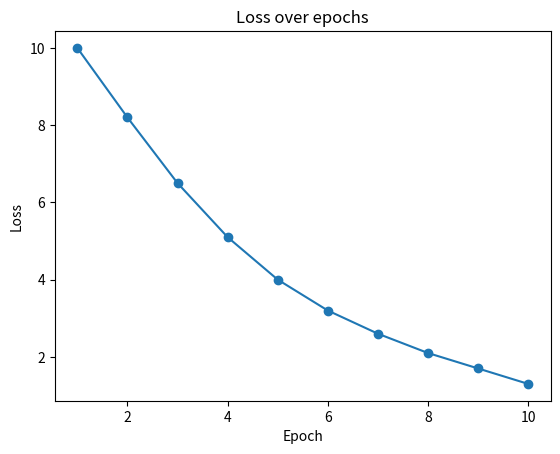

This chart was generated by the following Python code:
import numpy as np
import pandas as pd
import matplotlib.pyplot as plt

# -----------------------------
# 1. Список чисел
# -----------------------------
numbers = [5, 12, 27, 34, 48, 63]

print("Список чисел:", numbers)
print("Длина списка:", len(numbers))

assert len(numbers) == 6


# -----------------------------
# 2. Среднее значение
# -----------------------------
average_value = sum(numbers) / len(numbers)

print("Среднее значение:", average_value)

assert average_value > 0


# -----------------------------
# 3. max / min
# -----------------------------
max_value = max(numbers)
min_value = min(numbers)

print("Максимум:", max_value)
print("Минимум:", min_value)

assert max_value == 63
assert min_value == 5


# -----------------------------
# 4. Фильтрация чисел
# -----------------------------
threshold = 30
result = []

for num in numbers:
    if num > threshold:
        result.append(num)

print("Числа > 30:", result)

assert len(result) >= 1


# -----------------------------
# 5. Словарь товара
# -----------------------------
product = {
    "name": "Детская коляска",
    "category": "Транспорт",
    "price": 15990
}

print("Товар:", product)
print("Название:", product["name"])

assert product["price"] > 0


# -----------------------------
# 6. Список словарей
# -----------------------------
products = [
    {"name": "Детская коляска", "category": "Транспорт", "price": 15990},
    {"name": "Автокресло", "category": "Безопасность", "price": 8990},
    {"name": "Детская кроватка", "category": "Мебель", "price": 12490},
    {"name": "Развивающий коврик", "category": "Игрушки", "price": 3490}
]

for p in products:
    print(p)

assert len(products) == 4


# -----------------------------
# 7. Фильтрация по категории
# -----------------------------
filtered_items = []

for p in products:
    if p["category"] == "Игрушки":
        filtered_items.append(p)

print("Игрушки:", filtered_items)

assert len(filtered_items) >= 1


# -----------------------------
# 8. Сортировка по цене
# -----------------------------
sorted_products = sorted(products, key=lambda x: x["price"])

for p in sorted_products:
    print(p)

assert sorted_products[0]["price"] <= sorted_products[-1]["price"]


# -----------------------------
# 9. SET (уникальные значения)
# -----------------------------
categories = ["Игрушки", "Мебель", "Игрушки", "Транспорт", "Мебель"]

unique_values = set(categories)

print("Уникальные категории:", unique_values)

assert len(unique_values) >= 2


# -----------------------------
# 10. Итоговое задание
# -----------------------------
products_extended = [
    {"name": "Коляска", "category": "Транспорт", "price": 15990},
    {"name": "Автокресло", "category": "Безопасность", "price": 8990},
    {"name": "Коврик", "category": "Игрушки", "price": 3490},
    {"name": "Конструктор", "category": "Игрушки", "price": 4990}
]

filtered_items = [p for p in products_extended if p["category"] == "Игрушки"]

sorted_items = sorted(filtered_items, key=lambda x: x["price"], reverse=True)

best_item = sorted_items[0]

print("Лучшая игрушка:", best_item)

assert best_item["price"] == 4990


# -----------------------------
# 11. График loss
# -----------------------------
epochs = list(range(1, 11))
loss = [10, 8.2, 6.5, 5.1, 4.0, 3.2, 2.6, 2.1, 1.7, 1.3]

plt.plot(epochs, loss, marker="o")
plt.title("Loss over epochs")
plt.xlabel("Epoch")
plt.ylabel("Loss")
plt.show()

assert loss[-1] < loss[0]


# -----------------------------
# 12. SUMMARY
# -----------------------------
summary = [
    "Данные обработаны",
    "Фильтрация выполнена",
    "Сортировка выполнена",
    "Графики построены",
    "Анализ завершён"
]

for s in summary:
    print(s)

assert len(summary) == 5

print("\nВСЕ ЗАДАНИЯ ВЫПОЛНЕНЫ УСПЕШНО")
